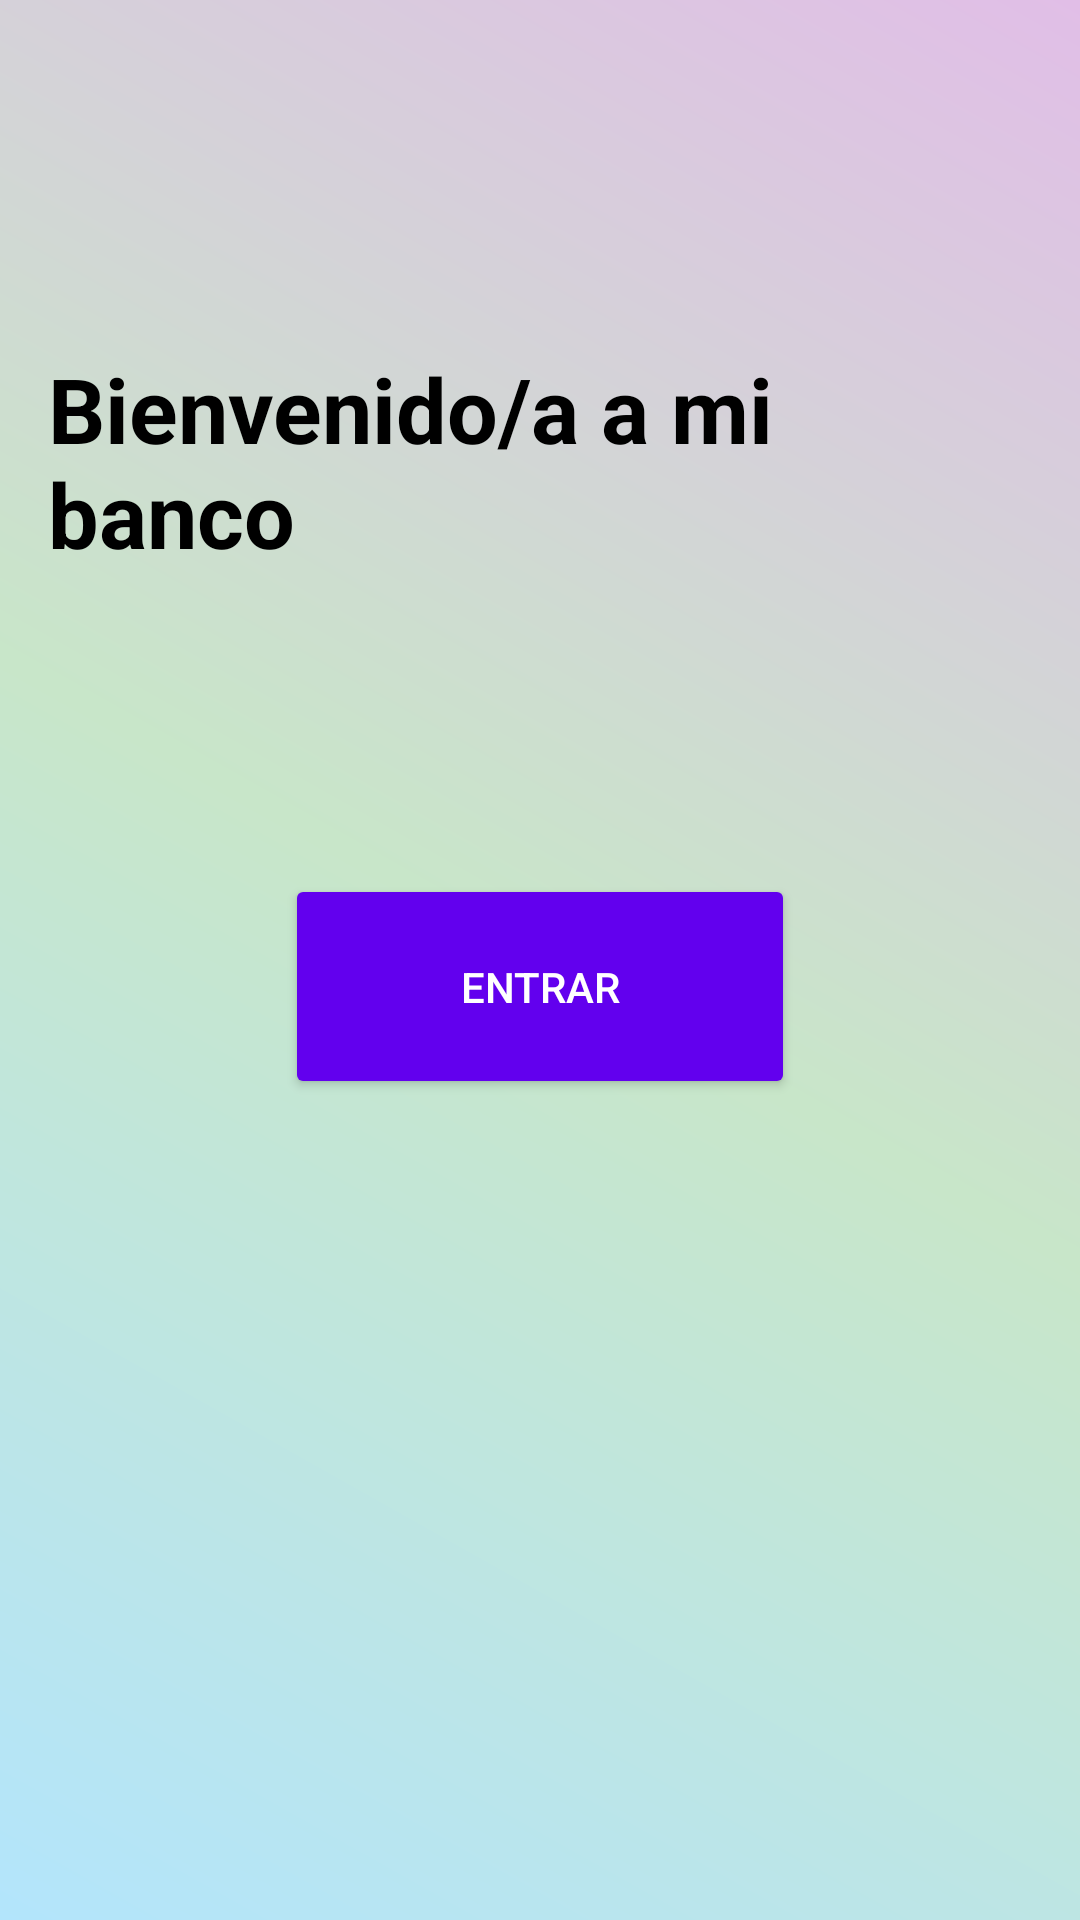

Layout XML and referenced resources for this Android screen:
<!-- AndroidManifest.xml: application theme Theme.T3a3climentpablo -->
<!-- res/layout/activity_welcome.xml -->
<?xml version="1.0" encoding="utf-8"?>
<RelativeLayout xmlns:android="http://schemas.android.com/apk/res/android"
    android:layout_width="match_parent"
    android:layout_height="match_parent"
    android:padding="16dp"
    android:background="@drawable/foto_degradado">

    
    <TextView
        android:id="@+id/tv_welcome_title"
        android:layout_width="wrap_content"
        android:layout_height="wrap_content"
        android:layout_centerHorizontal="true"
        android:layout_marginTop="100dp"
        android:text="@string/bienvenido_a_mi_banco"
        android:textSize="30sp"
        android:textColor="@android:color/black"
        android:textStyle="bold" />

    
    <Button
        android:id="@+id/btn_enter"
        android:layout_width="170dp"
        android:layout_height="75dp"
        android:layout_below="@id/tv_welcome_title"
        android:layout_centerHorizontal="true"
        android:layout_marginTop="100dp"
        android:backgroundTint="@color/purple"
        android:text="@string/entrar"
        android:textColor="@android:color/white" />
</RelativeLayout>
<!-- resources referenced by this layout -->
<resources>
  <color name="purple">#6200EE</color>
  <!-- drawable foto_degradado (drawable) -->
  <shape xmlns:android="http://schemas.android.com/apk/res/android">
      <gradient
          android:startColor="@color/colorInicio"
          android:centerColor="@color/colorMedio"
          android:endColor="@color/colorFin"
          android:angle="45"
          android:type="linear" />
  </shape>
  <string name="bienvenido_a_mi_banco">Bienvenido/a a mi banco</string>
  <string name="entrar">Entrar</string>
  <style name="Theme.T3a3climentpablo" parent="Base.Theme.T3a3climentpablo" />
  <color name="colorInicio">#B3E5FC</color>
  <color name="colorMedio">#C8E6C9</color>
  <color name="colorFin">#E1BEE7</color>
  <style name="Base.Theme.T3a3climentpablo" parent="Theme.Material3.DayNight.NoActionBar">
          
          <item name="colorPrimary">@color/gris_medio</item>
          <item name="colorSecondary">@color/purple</item>
          <item name="colorError">@color/rojo</item>
      </style>
  <color name="gris_medio">#6c6c6c</color>
  <color name="rojo">#d94040</color>
</resources>
